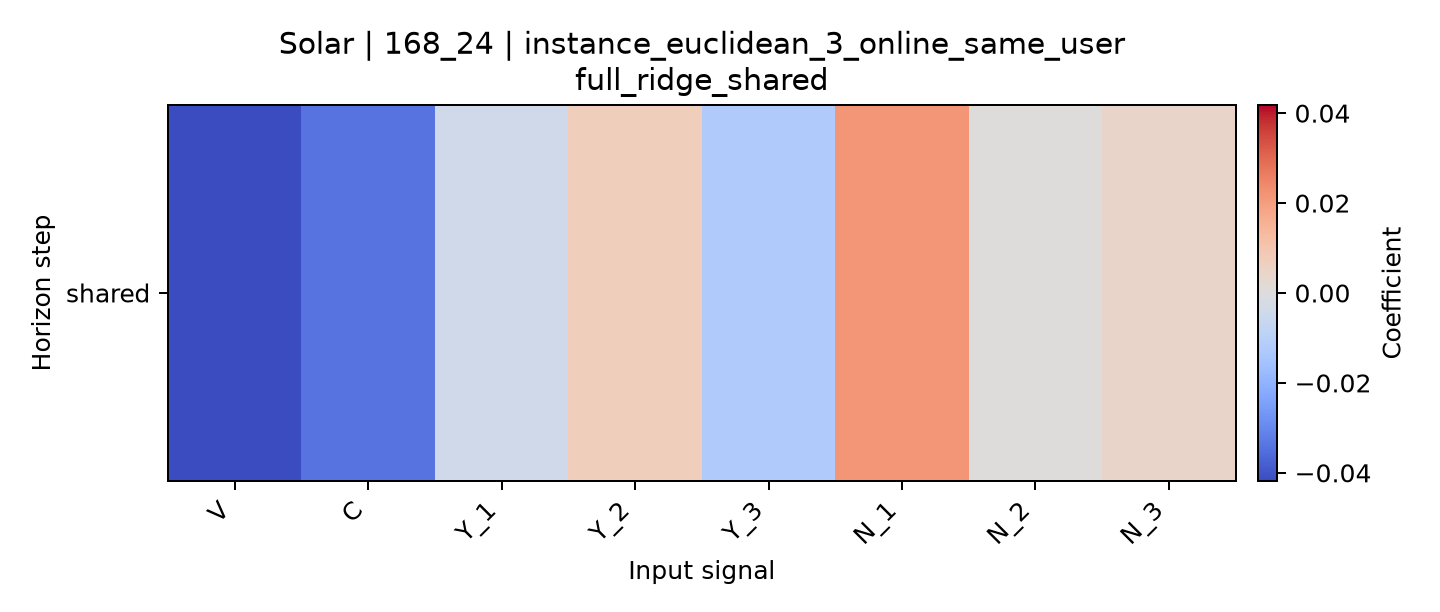

Source data for this figure (header and first rows):
horizon, V, C, Y_1, Y_2, Y_3, N_1, N_2, N_3
shared, -0.0418, -0.03401, -0.004146, 0.006917, -0.01261, 0.02153, 0.0002445, 0.004275
